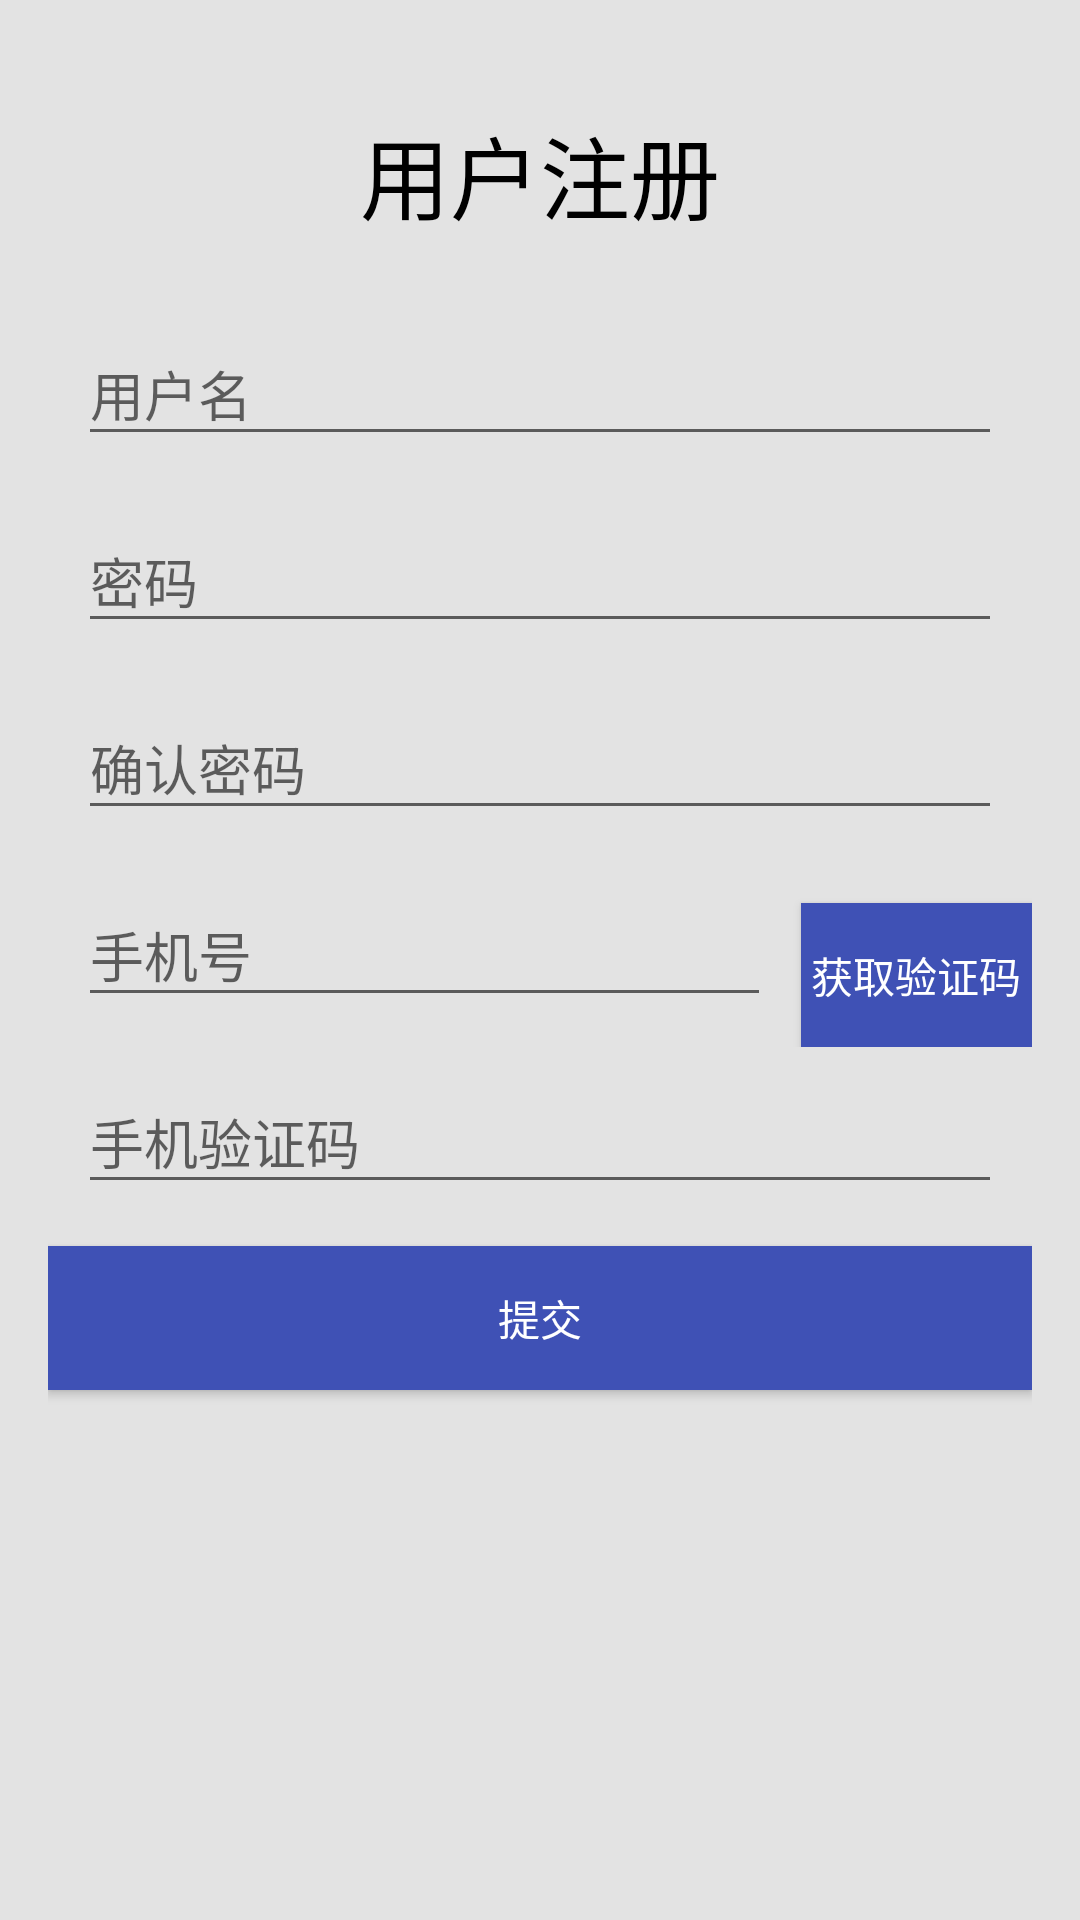

Reconstruct the res/layout file that produces this screen, plus the resources it refers to.
<!-- AndroidManifest.xml: application theme AppTheme -->
<!-- res/layout/activity_register.xml -->
<?xml version="1.0" encoding="utf-8"?>

<LinearLayout xmlns:android="http://schemas.android.com/apk/res/android"
    xmlns:tools="http://schemas.android.com/tools"
    android:background="#e3e3e3"
    android:layout_width="match_parent"
    android:layout_height="match_parent"
    android:padding="@dimen/activity_horizontal_margin"
    tools:context=".LoginActivity"
    android:orientation="vertical">
    <TextView  android:gravity="center"
        android:layout_width="fill_parent"
        android:layout_height="wrap_content"
        android:layout_marginTop="20dp"
        android:layout_marginBottom="20dp"
        android:text="用户注册"
        android:textSize="30sp"
        android:textColor="@color/black" />

    <android.support.design.widget.TextInputLayout
        android:id="@+id/usernameWrapper"
        android:layout_width="match_parent"
        android:layout_height="wrap_content"
        android:layout_marginBottom="10dp"
        android:layout_marginLeft="10dp"
        android:layout_marginRight="10dp">

        <EditText
            android:id="@+id/username"
            android:layout_width="match_parent"
            android:layout_height="wrap_content"
            android:hint="用户名"/>

    </android.support.design.widget.TextInputLayout>
    <android.support.design.widget.TextInputLayout
        android:id="@+id/passwordWrapper"
        android:layout_width="match_parent"
        android:layout_height="wrap_content"
        android:layout_marginBottom="10dp"
        android:layout_marginLeft="10dp"
        android:layout_marginRight="10dp">
        <EditText
            android:id="@+id/password"
            android:layout_width="match_parent"
            android:layout_height="wrap_content"
            android:inputType="textPassword"
            android:hint="密码"/>

    </android.support.design.widget.TextInputLayout>
    <android.support.design.widget.TextInputLayout
        android:id="@+id/re_passwordWrapper"
        android:layout_width="match_parent"
        android:layout_height="wrap_content"
        android:layout_marginBottom="10dp"
        android:layout_marginLeft="10dp"
        android:layout_marginRight="10dp">
        <EditText
            android:id="@+id/re_password"
            android:layout_width="match_parent"
            android:layout_height="wrap_content"
            android:inputType="textPassword"
            android:hint="确认密码"/>
    </android.support.design.widget.TextInputLayout>
    <LinearLayout
        android:layout_width="match_parent"
        android:layout_height="wrap_content"
        android:orientation="horizontal"
        >
        <android.support.design.widget.TextInputLayout
            android:id="@+id/phoneNumberWrapper"
            android:layout_width="0dp"
            android:layout_height="wrap_content"
            android:layout_weight="3"
            android:layout_marginBottom="10dp"
            android:layout_marginLeft="10dp"
            android:layout_marginRight="10dp">
            <EditText
                android:id="@+id/phoneNumber"
                android:layout_width="match_parent"
                android:layout_height="wrap_content"
                android:inputType="phone"
                android:hint="手机号"/>
        </android.support.design.widget.TextInputLayout>

        <Button
            android:id="@+id/btn_getVerfCode"
            android:layout_marginTop="4dp"
            android:layout_width="0dp"
            android:layout_height="wrap_content"
            android:layout_weight="1"
            android:background="@color/colorPrimary"
            android:text="获取验证码"
            android:textColor="@color/white"/>
    </LinearLayout>
    <android.support.design.widget.TextInputLayout
        android:id="@+id/verfCodeWrapper"
        android:layout_width="match_parent"
        android:layout_height="wrap_content"
        android:layout_marginBottom="10dp"
        android:layout_marginLeft="10dp"
        android:layout_marginRight="10dp">
        <EditText
            android:id="@+id/verfCode"
            android:layout_width="match_parent"
            android:layout_height="wrap_content"
            android:inputType="phone"
            android:hint="手机验证码"/>

    </android.support.design.widget.TextInputLayout>

    <Button
        android:id="@+id/btn"
        android:layout_marginTop="4dp"
        android:layout_width="match_parent"
        android:layout_height="wrap_content"
        android:background="@color/colorPrimary"
        android:text="提交"
        android:textColor="@color/white"/>

</LinearLayout>
<!-- resources referenced by this layout -->
<resources>
  <color name="black">#000000</color>
  <color name="colorPrimary">#3F51B5</color>
  <color name="white">#FFFFFF</color>
  <dimen name="activity_horizontal_margin">16dp</dimen>
  <style name="AppTheme" parent="Theme.AppCompat.Light.NoActionBar">
          
          <item name="colorPrimary">@color/colorPrimary</item>
          <item name="colorPrimaryDark">@color/colorPrimaryDark</item>
          
          <item name="colorAccent">@color/colorPrimary</item>
  
      </style>
  <color name="colorPrimaryDark">#303F9F</color>
</resources>
